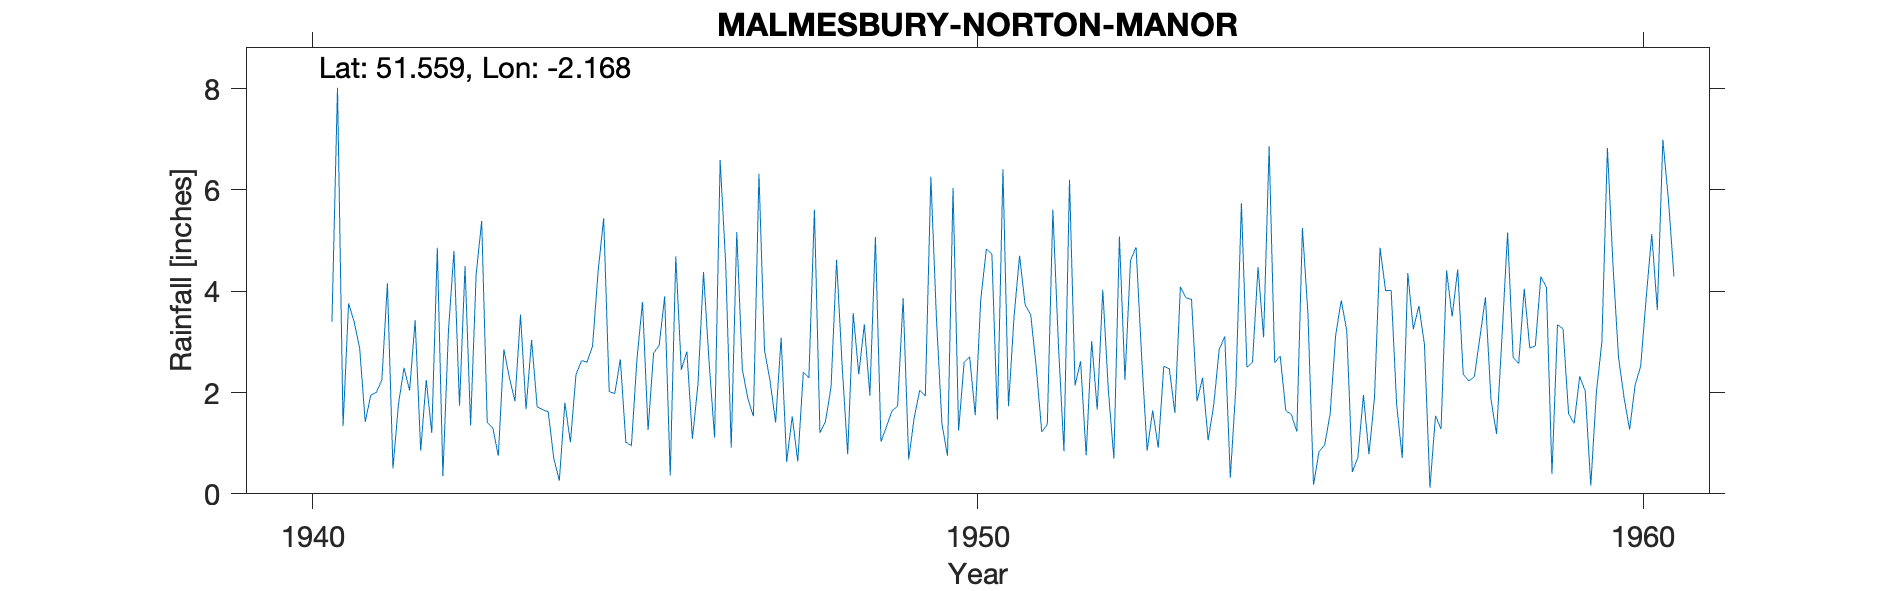

Values plotted in this chart, from the file beside it:
MALMESBURY-NORTON-MANOR, , , , , , , , , , , , , , , , , , , , , , , 
Grid ref, ST8841684447, Long, -2.168, Lat, 51.56, Elevation, 326, ft, , , , , , , , , , , , , , , 
Station no, 1499/5, , , , , , , , , , , , , , , , , , , , , , 
, 1931, 1932, 1933, 1934, 1935, 1936, 1937, 1938, 1939, 1940, 1941, 1942, 1943, 1944, 1945, 1946, 1947, 1948, 1949, 1950, 1951, 1952, 1953
January, , , , , , , , , , , 3.76, 3.43, 5.39, 1.62, 1.98, 2.45, 1.88, 5.61, 1.03, 0.75, 3.5, 2.62, 0.85
February, , , , , , , , , , , 3.4, 0.85, 1.41, 0.7, 2.66, 2.81, 1.53, 1.2, 1.33, 6.04, 4.7, 0.76, 1.65
March, , , , , , , , , , , 2.87, 2.25, 1.3, 0.26, 1.02, 1.09, 6.32, 1.43, 1.64, 1.25, 3.73, 3.02, 0.91
April, , , , , , , , , , , 1.42, 1.2, 0.75, 1.8, 0.95, 2.16, 2.84, 2.11, 1.73, 2.6, 3.54, 1.66, 2.52
May, , , , , , , , , , , 1.95, 4.86, 2.85, 1.02, 2.66, 4.38, 2.23, 4.62, 3.86, 2.7, 2.5, 4.03, 2.47
June, , , , , , , , , , , 2, 0.35, 2.29, 2.35, 3.79, 2.61, 1.41, 2.53, 0.68, 1.55, 1.22, 2.05, 1.6
July, , , , , , , , , , , 2.25, 3.2, 1.83, 2.63, 1.26, 1.11, 3.08, 0.78, 1.51, 3.84, 1.37, 0.7, 4.09
August, , , , , , , , , , , 4.16, 4.8, 3.54, 2.6, 2.78, 6.59, 0.63, 3.57, 2.05, 4.83, 5.61, 5.08, 3.87
September, , , , , , , , , , , 0.5, 1.74, 1.67, 2.92, 2.93, 4.55, 1.53, 2.36, 1.93, 4.74, 2.95, 2.25, 3.84
October, , , , , , , , , , 3.4, 1.78, 4.5, 3.04, 4.4, 3.9, 0.91, 0.64, 3.35, 6.26, 1.47, 0.84, 4.61, 1.83
November, , , , , , , , , , 8.02, 2.49, 1.35, 1.72, 5.44, 0.36, 5.17, 2.4, 1.94, 3.47, 6.41, 6.2, 4.87, 2.29
December, , , , , , , , , , 1.34, 2.04, 4.33, 1.66, 2.02, 4.69, 2.46, 2.29, 5.07, 1.38, 1.73, 2.14, 2.72, 1.06
Total, , , , , , , , , , , 28.62, 32.86, 27.45, 27.76, 28.98, 36.29, 26.78, 34.57, 26.87, 37.91, 38.3, 34.37, 26.98
